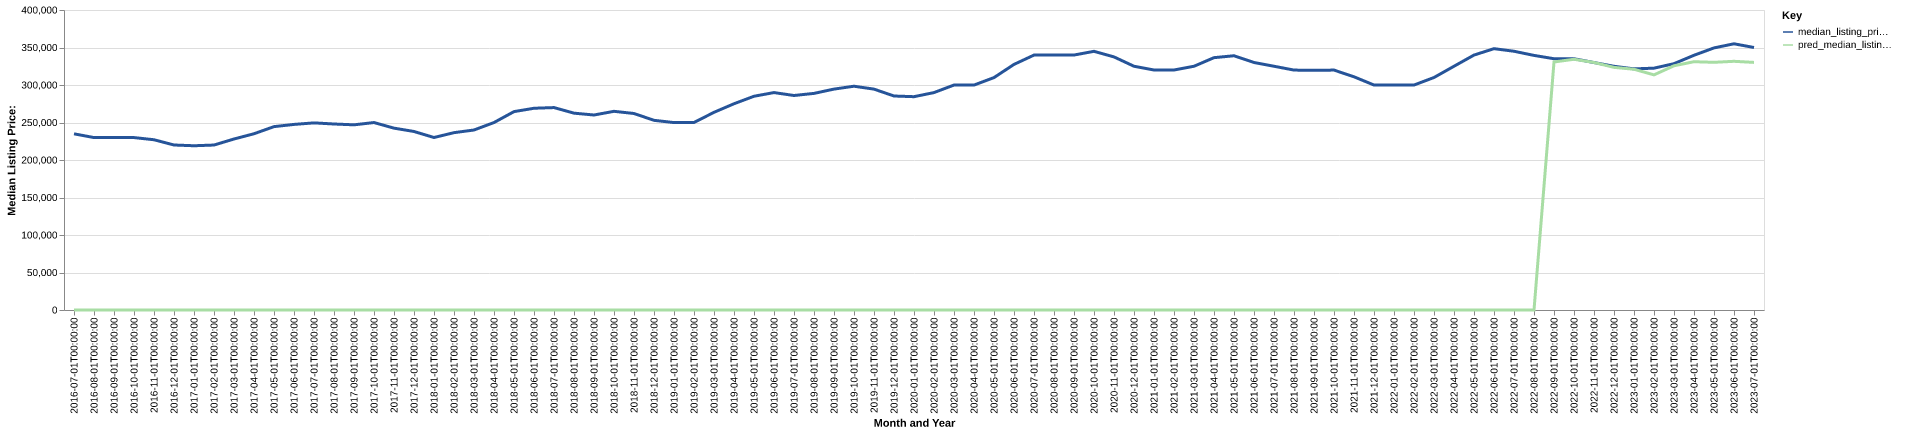

The table this chart was drawn from, first rows:
date, time_idx, median_listing_price, thirty_year_interest_rate_five, month, county_name, active_listing_count, median_days_on_market, pred_median_listing_price, month_year
2016-07-01, 0, 234900, 3.72, 7, Philadelphia-Camden-Wilmington, PA-NJ-DE…, 28884, 68.0, 0, Jul-2016
2016-08-01, 1, 229900, 3.73, 8, Philadelphia-Camden-Wilmington, PA-NJ-DE…, 28365, 73.0, 0, Aug-2016
2016-09-01, 2, 229936, 3.66, 9, Philadelphia-Camden-Wilmington, PA-NJ-DE…, 28361, 75.0, 0, Sep-2016
2016-10-01, 3, 229900, 3.64, 10, Philadelphia-Camden-Wilmington, PA-NJ-DE…, 28136, 74.0, 0, Oct-2016
2016-11-01, 4, 227000, 3.66, 11, Philadelphia-Camden-Wilmington, PA-NJ-DE…, 26792, 74.0, 0, Nov-2016
2016-12-01, 5, 220000, 3.48, 12, Philadelphia-Camden-Wilmington, PA-NJ-DE…, 24163, 82.0, 0, Dec-2016
2017-01-01, 6, 219000, 3.45, 1, Philadelphia-Camden-Wilmington, PA-NJ-DE…, 22238, 87.0, 0, Jan-2017
2017-02-01, 7, 219944, 3.5, 2, Philadelphia-Camden-Wilmington, PA-NJ-DE…, 22318, 79.0, 0, Feb-2017
2017-03-01, 8, 228000, 3.52, 3, Philadelphia-Camden-Wilmington, PA-NJ-DE…, 22953, 60.0, 0, Mar-2017
2017-04-01, 9, 235000, 4.03, 4, Philadelphia-Camden-Wilmington, PA-NJ-DE…, 23570, 57.0, 0, Apr-2017
2017-05-01, 10, 244500, 4.32, 5, Philadelphia-Camden-Wilmington, PA-NJ-DE…, 24560, 56.0, 0, May-2017
2017-06-01, 11, 247450, 4.2, 6, Philadelphia-Camden-Wilmington, PA-NJ-DE…, 24758, 59.0, 0, Jun-2017
2017-07-01, 12, 249500, 4.19, 7, Philadelphia-Camden-Wilmington, PA-NJ-DE…, 25006, 63.0, 0, Jul-2017
2017-08-01, 13, 248000, 4.3, 8, Philadelphia-Camden-Wilmington, PA-NJ-DE…, 24799, 66.0, 0, Aug-2017
2017-09-01, 14, 246900, 4.1, 9, Philadelphia-Camden-Wilmington, PA-NJ-DE…, 25041, 67.0, 0, Sep-2017
2017-10-01, 15, 249945, 4.05, 10, Philadelphia-Camden-Wilmington, PA-NJ-DE…, 26044, 66.0, 0, Oct-2017
2017-11-01, 16, 242450, 3.94, 11, Philadelphia-Camden-Wilmington, PA-NJ-DE…, 24851, 67.0, 0, Nov-2017
2017-12-01, 17, 238000, 4.03, 12, Philadelphia-Camden-Wilmington, PA-NJ-DE…, 22221, 74.0, 0, Dec-2017
2018-01-01, 18, 229995, 3.93, 1, Philadelphia-Camden-Wilmington, PA-NJ-DE…, 20095, 81.0, 0, Jan-2018
2018-02-01, 19, 236450, 3.83, 2, Philadelphia-Camden-Wilmington, PA-NJ-DE…, 20323, 73.0, 0, Feb-2018
2018-03-01, 20, 240000, 3.94, 3, Philadelphia-Camden-Wilmington, PA-NJ-DE…, 19664, 54.0, 0, Mar-2018
2018-04-01, 21, 249950, 3.95, 4, Philadelphia-Camden-Wilmington, PA-NJ-DE…, 20535, 52.0, 0, Apr-2018
2018-05-01, 22, 264500, 3.99, 5, Philadelphia-Camden-Wilmington, PA-NJ-DE…, 21368, 48.0, 0, May-2018
2018-06-01, 23, 269000, 4.15, 6, Philadelphia-Camden-Wilmington, PA-NJ-DE…, 21953, 51.0, 0, Jun-2018
2018-07-01, 24, 269900, 4.4, 7, Philadelphia-Camden-Wilmington, PA-NJ-DE…, 22045, 57.0, 0, Jul-2018
2018-08-01, 25, 262450, 4.46, 8, Philadelphia-Camden-Wilmington, PA-NJ-DE…, 22059, 59.0, 0, Aug-2018
2018-09-01, 26, 260000, 4.58, 9, Philadelphia-Camden-Wilmington, PA-NJ-DE…, 22375, 60.0, 0, Sep-2018
2018-10-01, 27, 264900, 4.66, 10, Philadelphia-Camden-Wilmington, PA-NJ-DE…, 22722, 60.0, 0, Oct-2018
2018-11-01, 28, 262000, 4.62, 11, Philadelphia-Camden-Wilmington, PA-NJ-DE…, 21975, 63.0, 0, Nov-2018
2018-12-01, 29, 252900, 4.54, 12, Philadelphia-Camden-Wilmington, PA-NJ-DE…, 20170, 72.0, 0, Dec-2018
2019-01-01, 30, 249900, 4.6, 1, Philadelphia-Camden-Wilmington, PA-NJ-DE…, 18671, 79.0, 0, Jan-2019
2019-02-01, 31, 250000, 4.72, 2, Philadelphia-Camden-Wilmington, PA-NJ-DE…, 18442, 72.0, 0, Feb-2019
2019-03-01, 32, 263571, 4.9, 3, Philadelphia-Camden-Wilmington, PA-NJ-DE…, 18991, 58.0, 0, Mar-2019
2019-04-01, 33, 275000, 4.94, 4, Philadelphia-Camden-Wilmington, PA-NJ-DE…, 19615, 46.0, 0, Apr-2019
2019-05-01, 34, 285000, 4.75, 5, Philadelphia-Camden-Wilmington, PA-NJ-DE…, 20162, 45.0, 0, May-2019
2019-06-01, 35, 289900, 4.51, 6, Philadelphia-Camden-Wilmington, PA-NJ-DE…, 20608, 49.0, 0, Jun-2019
2019-07-01, 36, 285996, 4.41, 7, Philadelphia-Camden-Wilmington, PA-NJ-DE…, 20477, 57.0, 0, Jul-2019
2019-08-01, 37, 288811, 4.41, 8, Philadelphia-Camden-Wilmington, PA-NJ-DE…, 19922, 57.0, 0, Aug-2019
2019-09-01, 38, 294542, 4.2, 9, Philadelphia-Camden-Wilmington, PA-NJ-DE…, 19183, 58.0, 0, Sep-2019
2019-10-01, 39, 298363, 4.14, 10, Philadelphia-Camden-Wilmington, PA-NJ-DE…, 18545, 58.0, 0, Oct-2019
2019-11-01, 40, 294500, 3.84, 11, Philadelphia-Camden-Wilmington, PA-NJ-DE…, 17420, 61.0, 0, Nov-2019
2019-12-01, 41, 285323, 3.81, 12, Philadelphia-Camden-Wilmington, PA-NJ-DE…, 15065, 73.0, 0, Dec-2019
2020-01-01, 42, 284423, 3.75, 1, Philadelphia-Camden-Wilmington, PA-NJ-DE…, 13595, 79.0, 0, Jan-2020
2020-02-01, 43, 289900, 3.73, 2, Philadelphia-Camden-Wilmington, PA-NJ-DE…, 13199, 62.0, 0, Feb-2020
2020-03-01, 44, 299945, 3.78, 3, Philadelphia-Camden-Wilmington, PA-NJ-DE…, 13319, 45.0, 0, Mar-2020
2020-04-01, 45, 299900, 3.75, 4, Philadelphia-Camden-Wilmington, PA-NJ-DE…, 11884, 58.0, 0, Apr-2020
2020-05-01, 46, 309900, 3.74, 5, Philadelphia-Camden-Wilmington, PA-NJ-DE…, 12384, 71.0, 0, May-2020
2020-06-01, 47, 327450, 3.72, 6, Philadelphia-Camden-Wilmington, PA-NJ-DE…, 12504, 53.0, 0, Jun-2020
2020-07-01, 48, 339900, 3.49, 7, Philadelphia-Camden-Wilmington, PA-NJ-DE…, 11421, 43.0, 0, Jul-2020
2020-08-01, 49, 339900, 3.65, 8, Philadelphia-Camden-Wilmington, PA-NJ-DE…, 10844, 40.0, 0, Aug-2020
2020-09-01, 50, 339950, 3.33, 9, Philadelphia-Camden-Wilmington, PA-NJ-DE…, 10867, 39.0, 0, Sep-2020
2020-10-01, 51, 344900, 3.28, 10, Philadelphia-Camden-Wilmington, PA-NJ-DE…, 10818, 45.0, 0, Oct-2020
2020-11-01, 52, 337450, 3.21, 11, Philadelphia-Camden-Wilmington, PA-NJ-DE…, 10399, 49.0, 0, Nov-2020
2020-12-01, 53, 325000, 3.07, 12, Philadelphia-Camden-Wilmington, PA-NJ-DE…, 9092, 58.0, 0, Dec-2020
2021-01-01, 54, 320000, 2.99, 1, Philadelphia-Camden-Wilmington, PA-NJ-DE…, 7971, 64.0, 0, Jan-2021
2021-02-01, 55, 320000, 2.93, 2, Philadelphia-Camden-Wilmington, PA-NJ-DE…, 7131, 56.0, 0, Feb-2021
2021-03-01, 56, 325000, 2.88, 3, Philadelphia-Camden-Wilmington, PA-NJ-DE…, 7271, 42.0, 0, Mar-2021
2021-04-01, 57, 336450, 2.84, 4, Philadelphia-Camden-Wilmington, PA-NJ-DE…, 7630, 35.0, 0, Apr-2021
2021-05-01, 58, 339000, 2.71, 5, Philadelphia-Camden-Wilmington, PA-NJ-DE…, 8299, 32.0, 0, May-2021
2021-06-01, 59, 330000, 2.79, 6, Philadelphia-Camden-Wilmington, PA-NJ-DE…, 9872, 33.0, 0, Jun-2021
... 25 more rows
